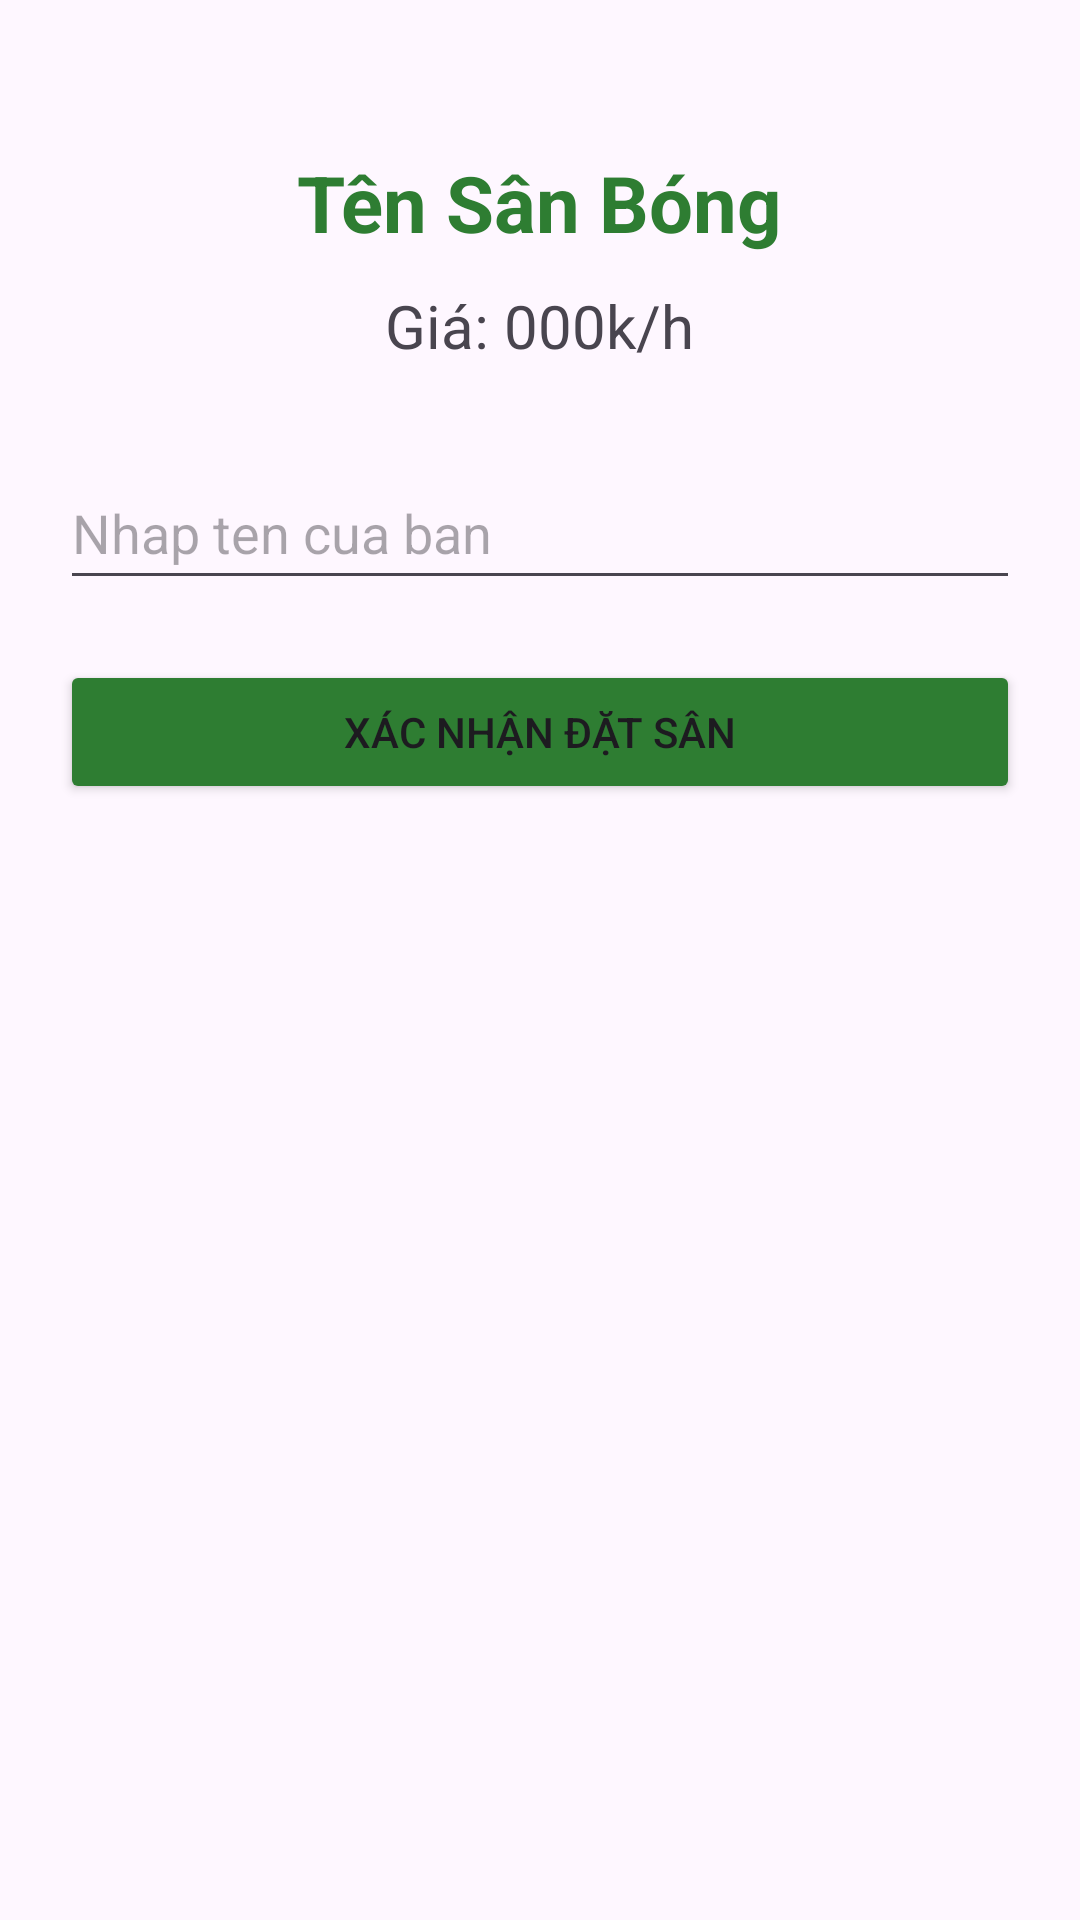

Layout XML and referenced resources for this Android screen:
<!-- AndroidManifest.xml: application theme Theme.HeThongQuanLySanBong -->
<!-- res/layout/activity_chi_tiet_san.xml -->
<?xml version="1.0" encoding="utf-8"?>
<LinearLayout xmlns:android="http://schemas.android.com/apk/res/android"
    xmlns:tools="http://schemas.android.com/tools"
    android:layout_width="match_parent"
    android:layout_height="match_parent"
    android:orientation="vertical"
    android:padding="20dp"
    android:gravity="center_horizontal"
    tools:context=".ChiTietSanActivity">

    <TextView
        android:id="@+id/tvTenSanChiTiet"
        android:layout_width="wrap_content"
        android:layout_height="wrap_content"
        android:text="Tên Sân Bóng"
        android:textSize="26sp"
        android:textStyle="bold"
        android:textColor="#2E7D32"
        android:layout_marginTop="30dp" />
    <TextView
        android:id="@+id/tvGiaSanChiTiet"
        android:layout_width="wrap_content"
        android:layout_height="wrap_content"
        android:text="Giá: 000k/h"
        android:textSize="20sp"
        android:layout_marginTop="10dp" />

    <EditText
        android:id="@+id/etTenKhach"
        android:layout_width="match_parent"
        android:layout_height="48dp"
        android:hint="Nhap ten cua ban"
        android:inputType="textPersonName"
        android:layout_marginTop="30dp"
        android:autofillHints="name" />

    <Button
        android:id="@+id/btnXacNhanDat"
        android:layout_width="match_parent"
        android:layout_height="wrap_content"
        android:text="Xác Nhận Đặt Sân"
        android:layout_marginTop="20dp"
        android:backgroundTint="#2E7D32" />
</LinearLayout>
<!-- resources referenced by this layout -->
<resources>
  <style name="Theme.HeThongQuanLySanBong" parent="Base.Theme.HeThongQuanLySanBong" />
  <style name="Base.Theme.HeThongQuanLySanBong" parent="Theme.Material3.DayNight.NoActionBar">
          
          
      </style>
</resources>
